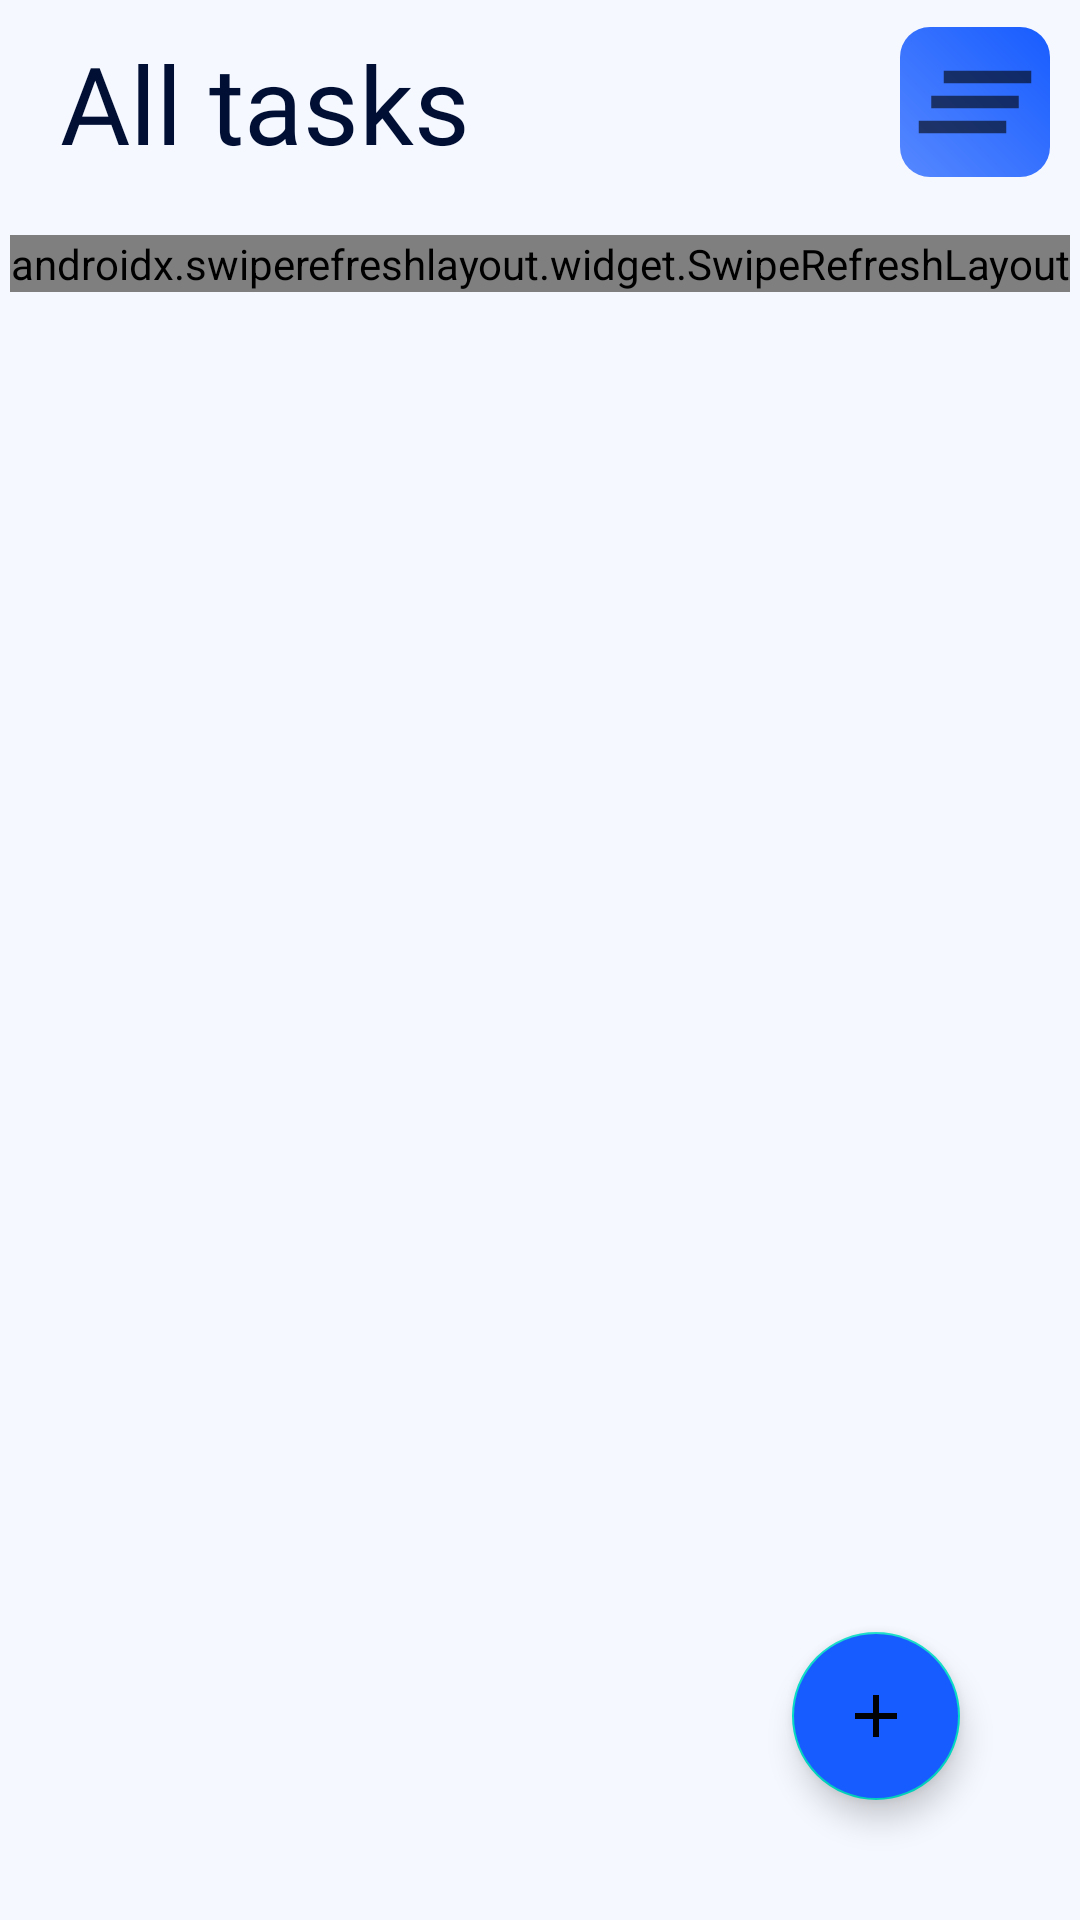

Here is an Android app screen rendered from its layout file. Give the layout XML and the strings, colors and styles it references.
<!-- AndroidManifest.xml: application theme Theme.TODOlist -->
<!-- res/layout/fragment_root.xml -->
<?xml version="1.0" encoding="utf-8"?>
<androidx.constraintlayout.widget.ConstraintLayout xmlns:android="http://schemas.android.com/apk/res/android"
    xmlns:app="http://schemas.android.com/apk/res-auto"
    xmlns:tools="http://schemas.android.com/tools"
    android:layout_width="match_parent"
    android:layout_height="match_parent"
    android:background="@color/blue_light"
    tools:context=".screens.root.RootFragment">

    <FrameLayout
        android:id="@+id/fragment_root__header"
        android:layout_width="match_parent"
        android:layout_height="wrap_content"
        app:layout_constraintStart_toStartOf="parent"
        app:layout_constraintTop_toTopOf="parent">

        <TextView
            android:layout_width="wrap_content"
            android:layout_height="wrap_content"
            android:fontFamily="@font/montserrat_semi_bold"
            android:padding="10dp"
            android:paddingStart="20dp"
            android:text="All tasks"
            android:textColor="@color/blue_dark"
            android:textSize="36sp" />

        <androidx.appcompat.widget.AppCompatImageButton
            android:id="@+id/fragment_root__fab_clear"
            style="@style/ButtonStyle"
            android:layout_width="50dp"
            android:layout_height="50dp"
            android:layout_gravity="end|center_vertical"
            android:layout_marginEnd="10dp"
            android:background="@drawable/blue_gradient"
            android:fontFamily="@font/montserrat_medium"
            android:textColor="@color/blue_light"
            android:textSize="14sp" />
    </FrameLayout>

    <androidx.swiperefreshlayout.widget.SwipeRefreshLayout
        android:id="@+id/fragment_root__swipe"
        android:layout_width="wrap_content"
        android:layout_height="wrap_content"
        android:layout_marginTop="10dp"
        android:layout_marginBottom="10dp"
        app:layout_constraintEnd_toEndOf="parent"
        app:layout_constraintStart_toStartOf="parent"
        app:layout_constraintTop_toBottomOf="@id/fragment_root__header">

        <androidx.recyclerview.widget.RecyclerView
            android:id="@+id/fragment_root__recycler"
            android:layout_width="match_parent"
            android:layout_height="wrap_content" />
    </androidx.swiperefreshlayout.widget.SwipeRefreshLayout>

    <ProgressBar
        android:id="@+id/fragment_root__progress"
        android:layout_width="wrap_content"
        android:layout_height="wrap_content"
        android:layout_gravity="center"
        android:visibility="gone"
        app:layout_constraintBottom_toBottomOf="parent"
        app:layout_constraintEnd_toEndOf="parent"
        app:layout_constraintStart_toStartOf="parent"
        app:layout_constraintTop_toTopOf="parent" />

    <TextView
        android:id="@+id/fragment_root__empty_text"
        android:layout_width="wrap_content"
        android:layout_height="wrap_content"
        android:layout_gravity="center"
        android:text="@string/empty_list"
        android:textSize="36sp"
        android:visibility="gone"
        app:layout_constraintBottom_toBottomOf="parent"
        app:layout_constraintEnd_toEndOf="parent"
        app:layout_constraintStart_toStartOf="parent"
        app:layout_constraintTop_toTopOf="parent" />

    <com.google.android.material.floatingactionbutton.FloatingActionButton
        android:id="@+id/fragment_root__fab_add"
        android:layout_width="wrap_content"
        android:layout_height="wrap_content"
        android:layout_margin="40dp"
        android:backgroundTint="@color/blue_end"
        android:src="@drawable/ic_baseline_add"
        app:layout_constraintBottom_toBottomOf="parent"
        app:layout_constraintEnd_toEndOf="parent" />
</androidx.constraintlayout.widget.ConstraintLayout>
<!-- resources referenced by this layout -->
<resources>
  <color name="blue_dark">#000F33</color>
  <color name="blue_end">#175CFF</color>
  <color name="blue_light">#F5F8FF</color>
  <!-- drawable blue_gradient (drawable) -->
  <?xml version="1.0" encoding="utf-8"?>
  <layer-list xmlns:android="http://schemas.android.com/apk/res/android">
      <item>
          <shape >
              <gradient
                  android:angle="45"
                  android:endColor="@color/blue_end"
                  android:startColor="@color/blue_start" />
              <corners android:radius="10dp"/>
          </shape>
      </item>
      <item android:drawable="@drawable/ic_baseline_clear_all" />
  </layer-list>
  <!-- drawable ic_baseline_add (drawable) -->
  <vector android:alpha="0.99" android:height="128dp"
      android:tint="?attr/colorControlNormal" android:viewportHeight="24"
      android:viewportWidth="24" android:width="128dp" xmlns:android="http://schemas.android.com/apk/res/android">
      <path android:fillColor="@android:color/white" android:pathData="M19,13h-6v6h-2v-6H5v-2h6V5h2v6h6v2z"/>
  </vector>
  <string name="empty_list">Empty list</string>
  <style name="ButtonStyle" parent="TextAppearance.AppCompat.Widget.Button">
          <item name="android:textAllCaps">true</item>
          <item name="android:textSize">18sp</item>
          <item name="android:textColor">@color/white</item>
          <item name="android:paddingStart">50dp</item>
          <item name="android:paddingEnd">50dp</item>
          <item name="android:paddingTop">5dp</item>
          <item name="android:paddingBottom">5dp</item>
          <item name="android:gravity">center</item>
      </style>
  <style name="Theme.TODOlist" parent="Theme.MaterialComponents.DayNight.NoActionBar">
          
          <item name="colorPrimary">@color/purple_500</item>
          <item name="colorPrimaryVariant">@color/purple_700</item>
          <item name="colorOnPrimary">@color/white</item>
          
          <item name="colorSecondary">@color/teal_200</item>
          <item name="colorSecondaryVariant">@color/teal_700</item>
          <item name="colorOnSecondary">@color/black</item>
          
          <item name="android:statusBarColor" tools:targetApi="l">?attr/colorPrimaryVariant</item>
          
      </style>
  <color name="blue_start">#5688FF</color>
  <!-- drawable ic_baseline_clear_all (drawable) -->
  <vector android:alpha="0.99" android:height="128dp"
      android:tint="?attr/colorControlNormal" android:viewportHeight="24"
      android:viewportWidth="24" android:width="128dp" xmlns:android="http://schemas.android.com/apk/res/android">
      <path android:fillColor="@android:color/white" android:pathData="M5,13h14v-2L5,11v2zM3,17h14v-2L3,15v2zM7,7v2h14L21,7L7,7z"/>
  </vector>
  <color name="white">#FFFFFFFF</color>
  <color name="purple_500">#FF6200EE</color>
  <color name="purple_700">#FF3700B3</color>
  <color name="teal_200">#FF03DAC5</color>
  <color name="teal_700">#FF018786</color>
  <color name="black">#FF000000</color>
</resources>
